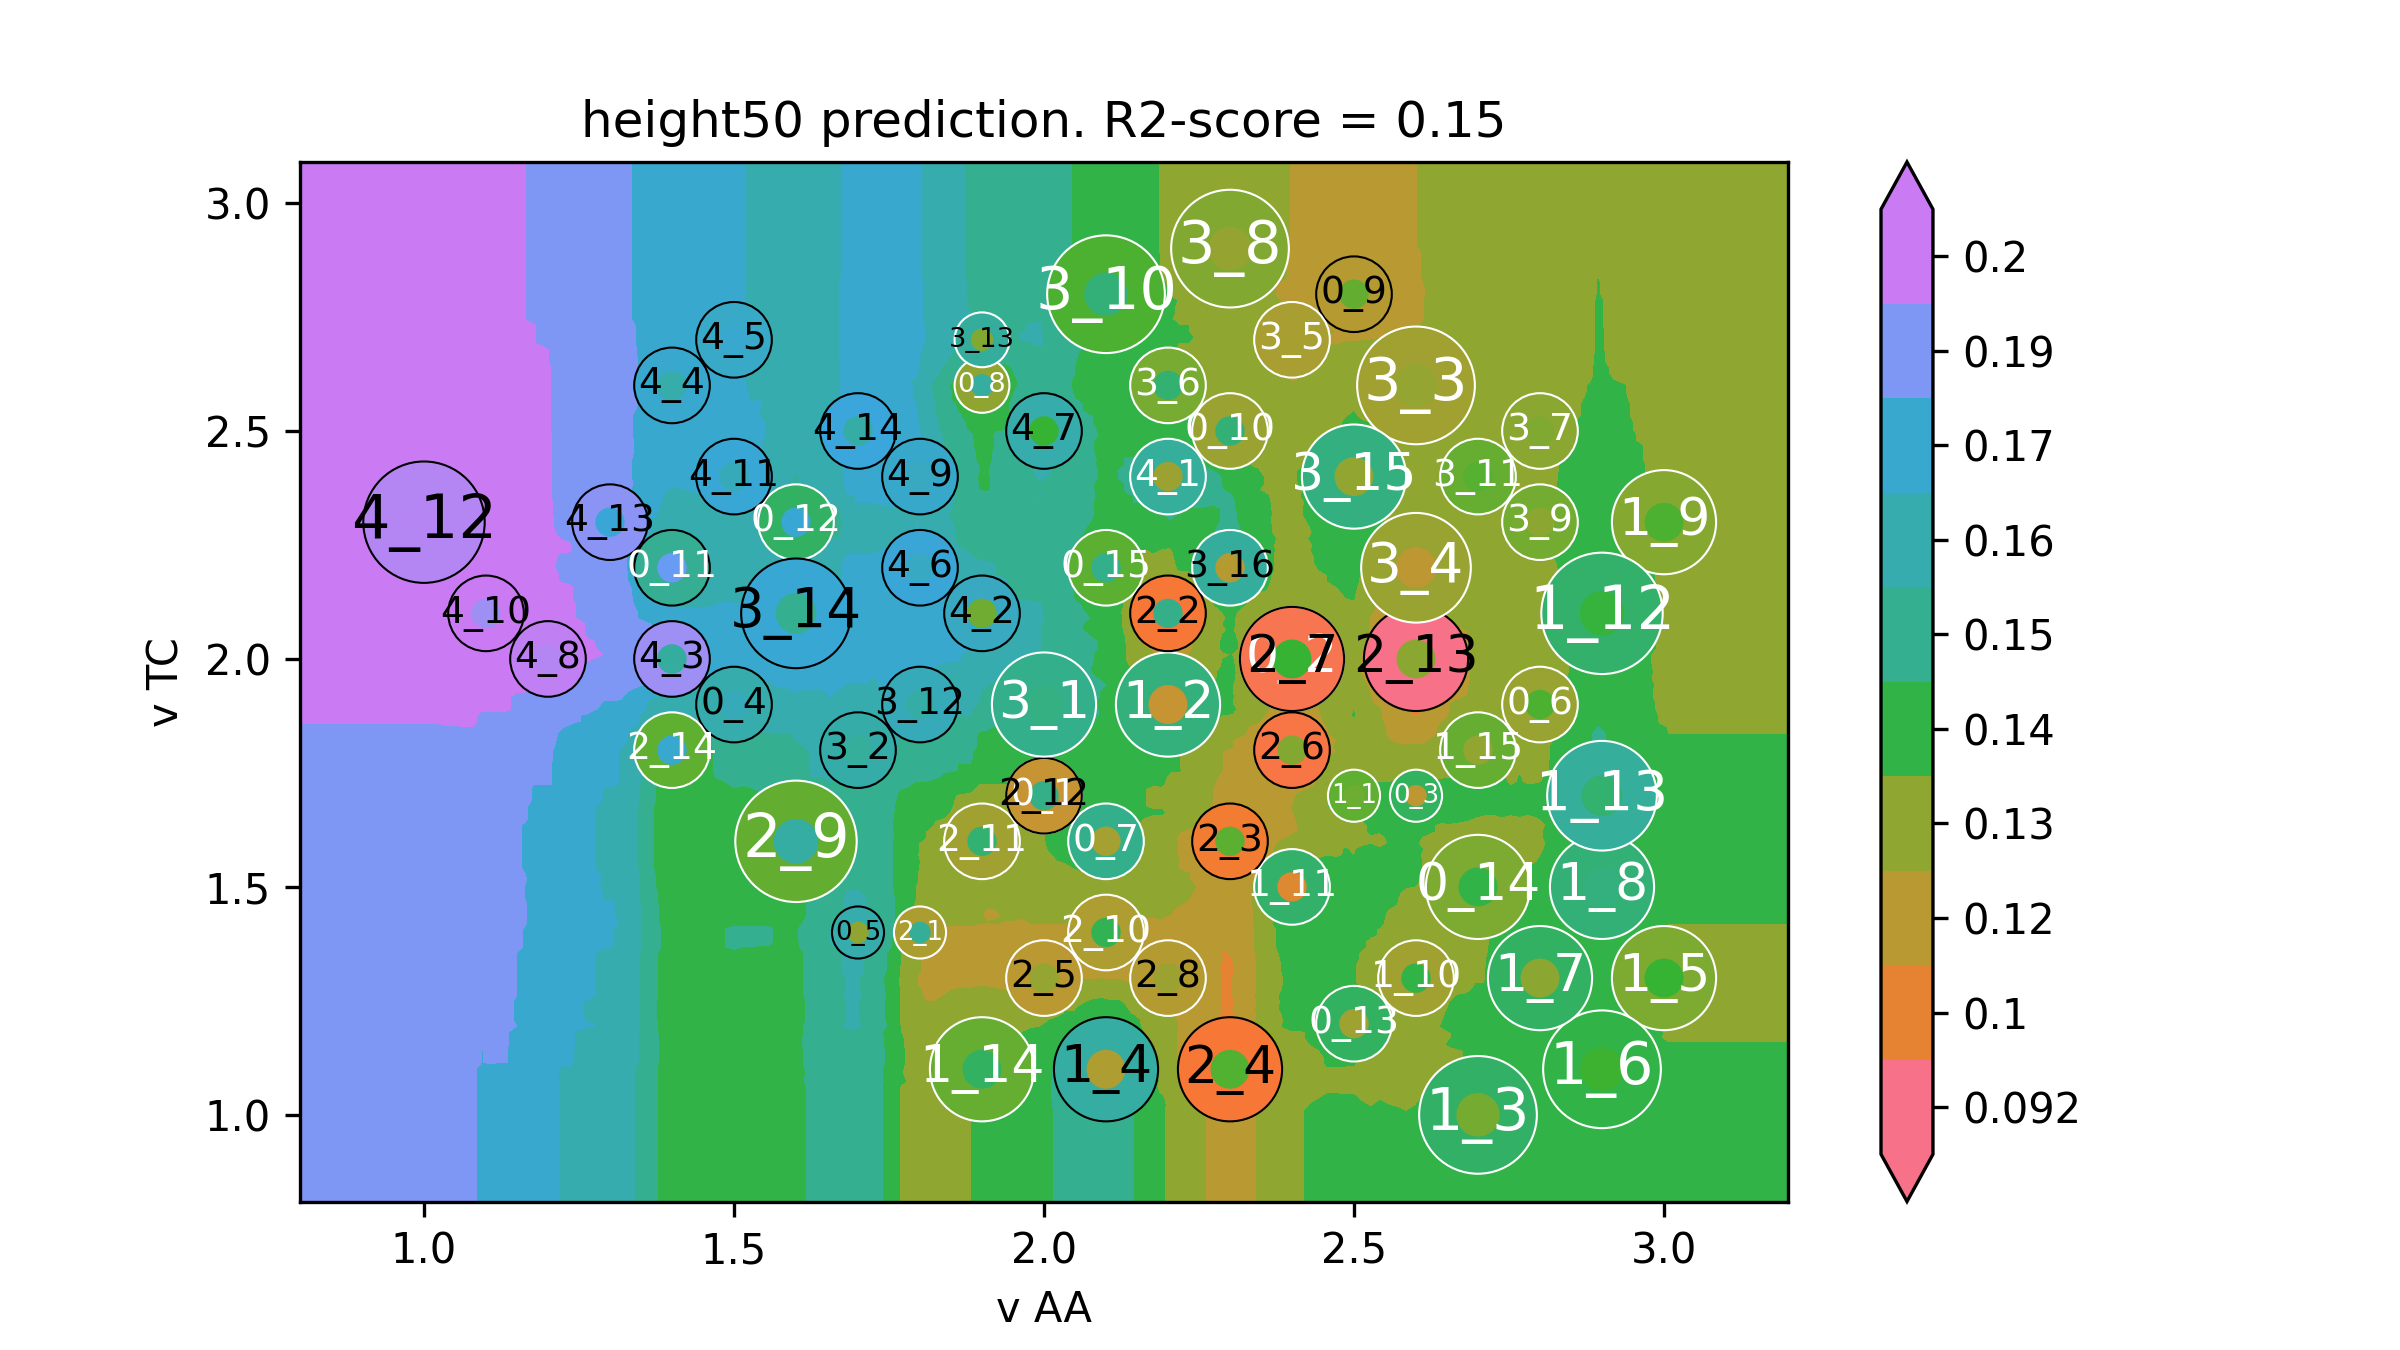

The data file committed next to this chart (first rows):
v AA, v TC, height50
0.6, 0.62, 0.1821
0.6141, 0.62, 0.1821
0.6281, 0.62, 0.1821
0.6422, 0.62, 0.1821
0.6563, 0.62, 0.1821
0.6704, 0.62, 0.1821
0.6844, 0.62, 0.1821
0.6985, 0.62, 0.1821
0.7126, 0.62, 0.1821
0.7266, 0.62, 0.1821
0.7407, 0.62, 0.1821
0.7548, 0.62, 0.1821
0.7688, 0.62, 0.1821
0.7829, 0.62, 0.1821
0.797, 0.62, 0.1821
0.8111, 0.62, 0.1821
0.8251, 0.62, 0.1821
0.8392, 0.62, 0.1821
0.8533, 0.62, 0.1821
0.8673, 0.62, 0.1821
0.8814, 0.62, 0.1821
0.8955, 0.62, 0.1821
0.9095, 0.62, 0.1821
0.9236, 0.62, 0.1821
0.9377, 0.62, 0.1821
0.9518, 0.62, 0.1821
0.9658, 0.62, 0.1821
0.9799, 0.62, 0.1821
0.994, 0.62, 0.1821
1.008, 0.62, 0.1821
1.022, 0.62, 0.1813
1.036, 0.62, 0.1816
1.05, 0.62, 0.1816
1.064, 0.62, 0.1817
1.078, 0.62, 0.1818
1.092, 0.62, 0.179
1.107, 0.62, 0.1792
1.121, 0.62, 0.1791
1.135, 0.62, 0.179
1.149, 0.62, 0.1774
1.163, 0.62, 0.1758
1.177, 0.62, 0.1732
1.191, 0.62, 0.173
1.205, 0.62, 0.173
1.219, 0.62, 0.1682
1.233, 0.62, 0.1682
1.247, 0.62, 0.1667
1.261, 0.62, 0.166
1.275, 0.62, 0.1656
1.289, 0.62, 0.1645
1.304, 0.62, 0.1645
1.318, 0.62, 0.163
1.332, 0.62, 0.1584
1.346, 0.62, 0.1556
1.36, 0.62, 0.1488
1.374, 0.62, 0.146
1.388, 0.62, 0.1402
1.402, 0.62, 0.1387
1.416, 0.62, 0.1407
1.43, 0.62, 0.1407
... 39,940 more rows
